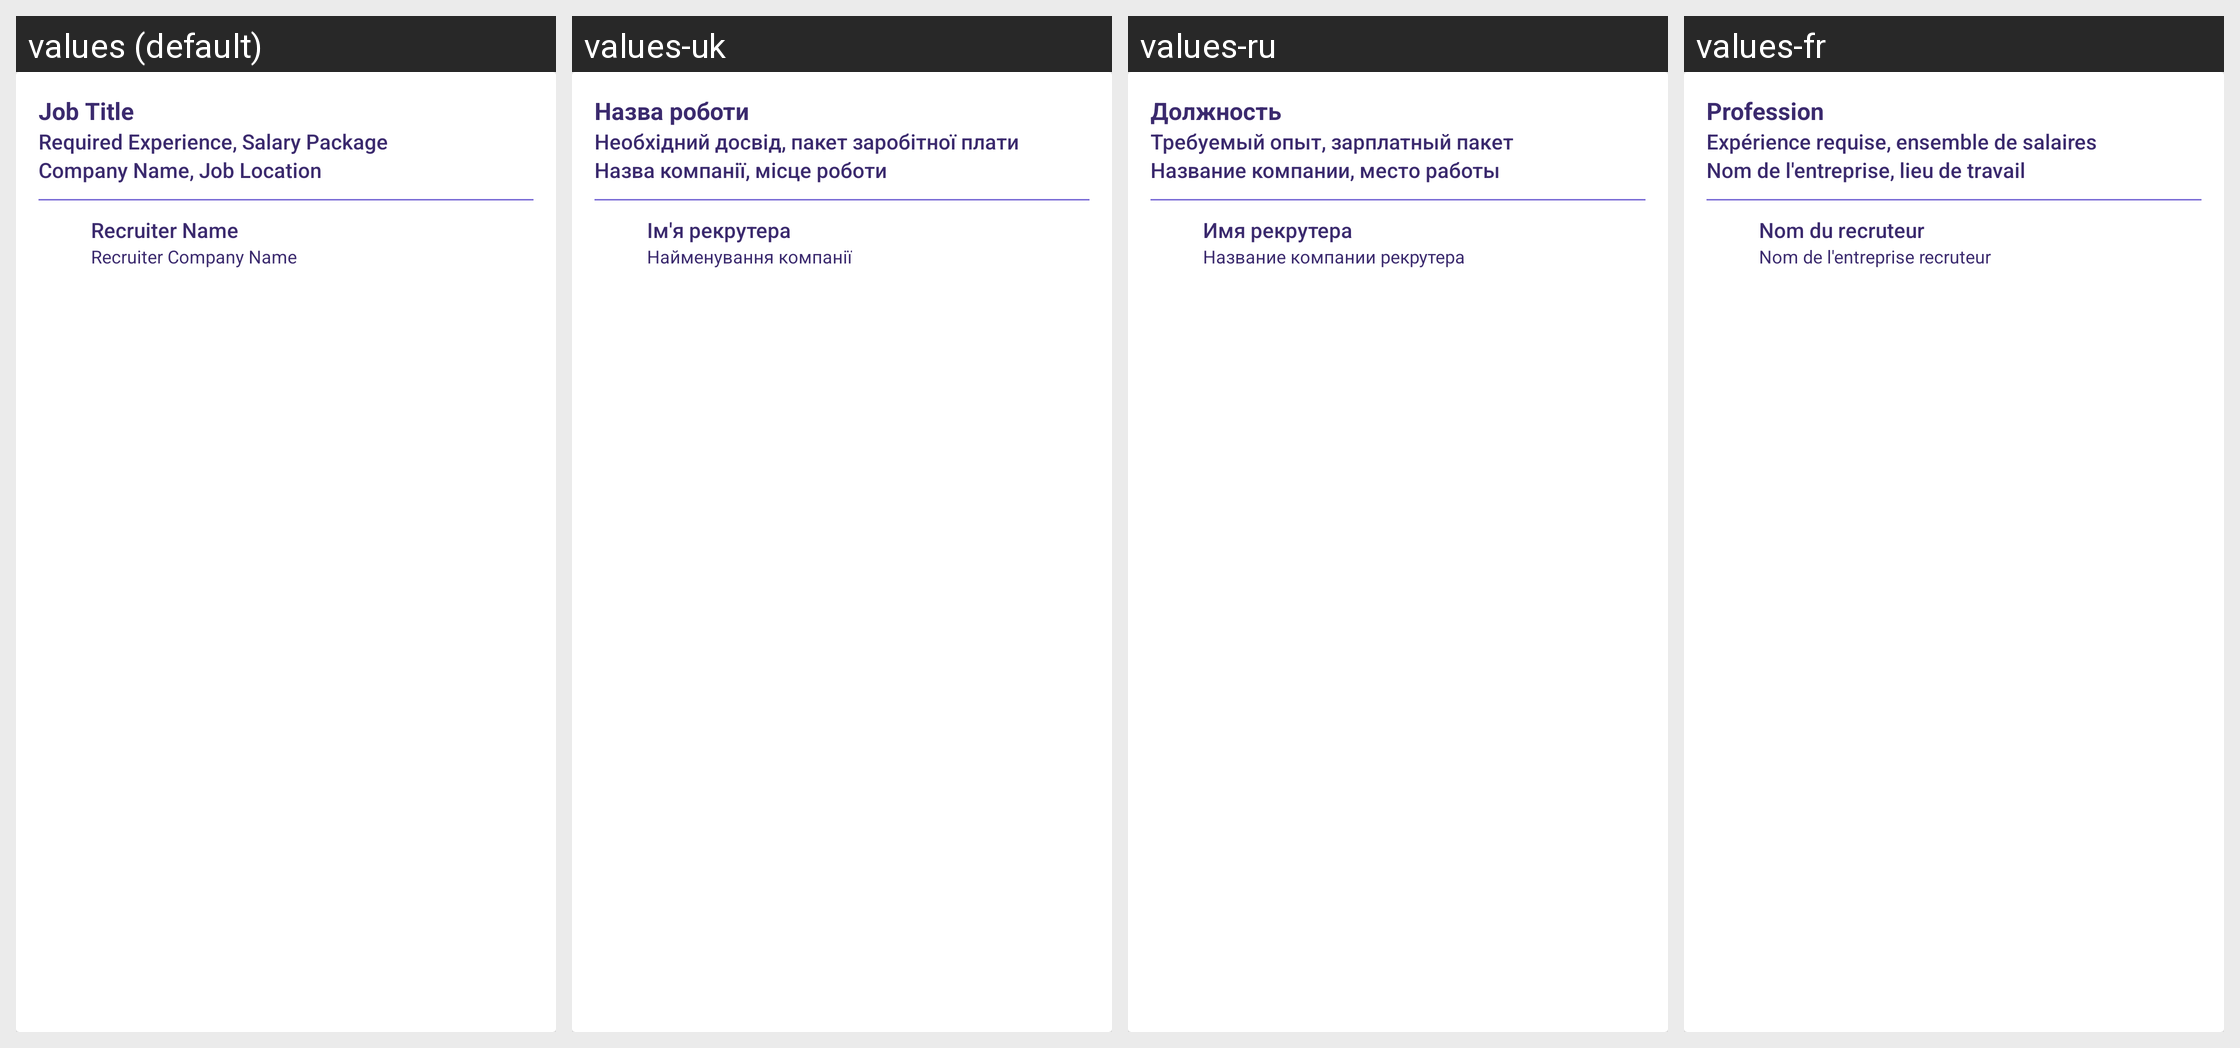

This grid shows one Android layout under several languages. Give, for every string resource on the screen, its name, the default text and each shown locale's text.
Android screen res/layout/card_applied_job.xml rendered under 4 locales, left to right: values (default), values-uk, values-ru, values-fr. Device: Nexus 5 (rendered at 1080×1920; each locale shown at half size, 540×960, under a caption strip naming it); theme AppTheme.
Other locales in the repository, not shown: values-ca, values-de, values-es, values-in, values-it, values-nl.
Strings drawn on this screen, with the default value and each locale's value (text and hints the layout hard-codes, and strings that could not be matched under every locale, appear in the picture but are not listed):

job_title
  values: Job Title
  values-uk: Назва роботи
  values-ru: Должность
  values-fr: Profession

Required_Experience_Salary_Package
  values: Required Experience, Salary Package
  values-uk: Необхідний досвід, пакет заробітної плати
  values-ru: Требуемый опыт, зарплатный пакет
  values-fr: Expérience requise, ensemble de salaires

Company_Name_Job_Location
  values: Company Name, Job Location
  values-uk: Назва компанії, місце роботи
  values-ru: Название компании, место работы
  values-fr: Nom de l'entreprise, lieu de travail

Recruiter_Name
  values: Recruiter Name
  values-uk: Ім'я рекрутера
  values-ru: Имя рекрутера
  values-fr: Nom du recruteur

Recruiter_Company_Name
  values: Recruiter Company Name
  values-uk: Найменування компанії
  values-ru: Название компании рекрутера
  values-fr: Nom de l'entreprise recruteur
